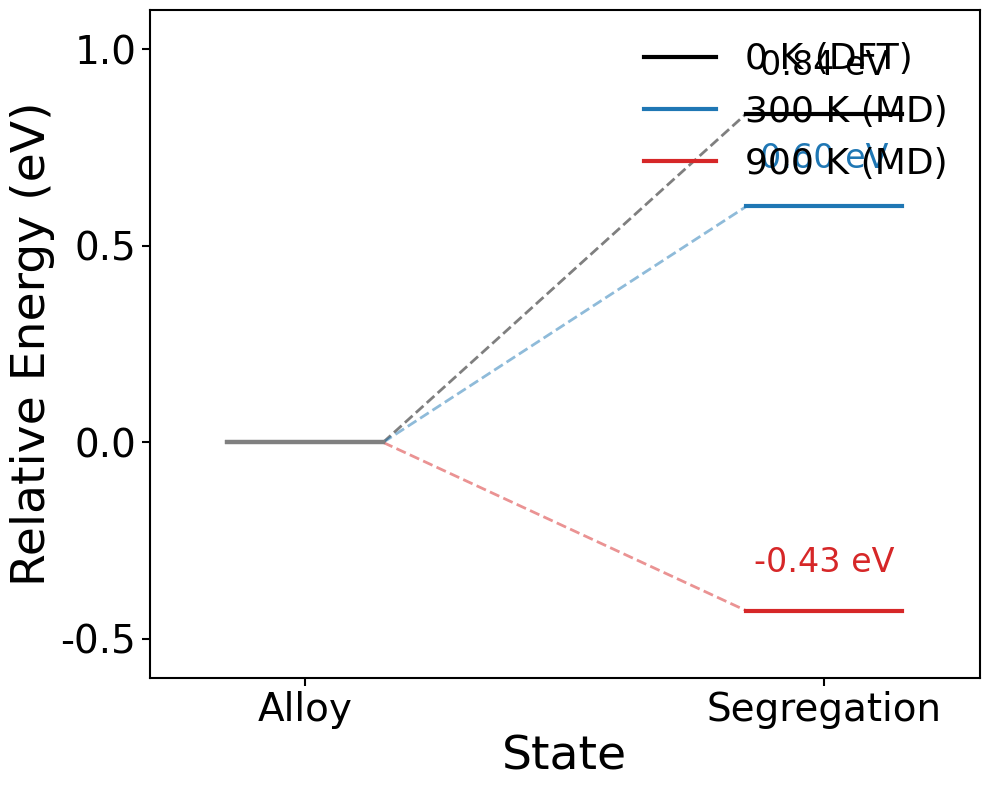

Reproduce this figure in Python.
import numpy as np
import matplotlib.pyplot as plt
import matplotlib as mpl
import argparse
from pathlib import Path

# ======================== 可拖动标注类 ========================
class DraggableAnnotation:
    """可拖动的能垒标注"""
    def __init__(self, annotation, callback=None):
        self.annotation = annotation
        self.callback = callback
        self.draggable = annotation.draggable(True)
        # 监听拖动事件
        self.annotation.figure.canvas.mpl_connect('button_release_event', self._on_release)
        
    def _on_release(self, event):
        """鼠标释放时调用回调函数"""
        if self.callback is not None and event.inaxes == self.annotation.axes:
            self.callback()
    
    def on_key(self, event):
        """键盘方向键微调位置"""
        if event.key not in ['left', 'right', 'up', 'down']:
            return
        
        # 获取当前位置
        x, y = self.annotation.get_position()
        ax = self.annotation.axes
        
        # 计算步长 (坐标轴范围的1%)
        x_range = ax.get_xlim()[1] - ax.get_xlim()[0]
        y_range = ax.get_ylim()[1] - ax.get_ylim()[0]
        dx = x_range * 0.01
        dy = y_range * 0.01
        
        # 根据按键调整位置
        if event.key == 'left':
            x -= dx
        elif event.key == 'right':
            x += dx
        elif event.key == 'up':
            y += dy
        elif event.key == 'down':
            y -= dy
        
        # 更新位置
        self.annotation.set_position((x, y))
        self.annotation.figure.canvas.draw_idle()
        
        if self.callback is not None:
            self.callback()

# ======================== 配置参数 ========================
# ---------- 数据设置 ----------
# 0K BSSW稳定结构
ENERGY_0K_ALLOY = -1818.4879      # 合金态能量 (eV)
ALPHA_0K_ALLOY = -0.171791         # 合金态alpha值

# 900K回火平均能量
ENERGY_900K_AVG = -1817.651325    # 偏析态能量 (eV)
ALPHA_900K_AVG = 0.125088          # 偏析态alpha值

# 从自由能曲线读取的数据 (alpha=-0.170 和 alpha=0.130)
# 300K数据 (已经是相对于合金态参考点的能垒)
ENERGY_300K_ALLOY_DEFAULT = 0.0      # 300K合金态参考点 (设为0)
ENERGY_300K_SEG_DEFAULT = 0.6005     # 300K能垒 (eV)
# 900K数据 (已经是相对于合金态参考点的能垒)
ENERGY_900K_ALLOY_DEFAULT = 0.0      # 900K合金态参考点 (设为0)
ENERGY_900K_SEG_DEFAULT = -0.4283    # 900K能垒 (eV)

# 这些值可以通过命令行参数覆盖
ENERGY_300K_ALLOY = None   
ENERGY_300K_SEG = None     
ENERGY_900K_ALLOY = None   
ENERGY_900K_SEG = None

# ---------- 绘图设置 ----------
# 颜色方案
COLOR_0K = '#1f77b4'       # 蓝色
COLOR_300K = '#ff7f0e'     # 橙色
COLOR_900K = '#d62728'     # 红色

# 台阶样式
STEP_LINE_WIDTH = 4        # 台阶线宽
STEP_LINE_STYLE = '-'      # 台阶线样式
HORIZONTAL_LINE_WIDTH = 4  # 水平线宽
VERTICAL_LINE_WIDTH = 2    # 垂直线宽
MARKER_SIZE = 100          # 端点标记大小
MARKER_STYLE = 'o'         # 标记样式

# 字体设置
FONT_FAMILY = 'Arial'
TICK_LABEL_SIZE = 28
AXIS_LABEL_SIZE = 34
LEGEND_SIZE = 26
TITLE_SIZE = 28

# 坐标轴设置
X_LABEL = 'State'
Y_LABEL = 'Relative Energy (eV)'
TICK_DIRECTION = 'out'
TICK_LENGTH = 6
TICK_WIDTH = 1.5
SPINE_WIDTH = 1.5

# 图片设置
FIGURE_WIDTH = 10
FIGURE_HEIGHT = 8
DPI = 300
TRANSPARENT_BG = True
OUTPUT_FORMAT = 'png'

# 图例设置
SHOW_LEGEND = True
LEGEND_FRAME = False       # 无图例框
LEGEND_LOCATION = 'upper right'

# 标题设置
SHOW_TITLE = False         # 不显示标题

# ==========================================================

# 解析命令行参数
parser = argparse.ArgumentParser(
    description='绘制自由能台阶图 (0K, 300K, 900K)',
    formatter_class=argparse.RawDescriptionHelpFormatter
)
parser.add_argument('--energy-300k-alloy', type=float, default=None,
                    help='300K合金态自由能 (eV, 从FES曲线获取)')
parser.add_argument('--energy-300k-seg', type=float, default=None,
                    help='300K偏析态自由能 (eV, 从FES曲线获取)')
parser.add_argument('--energy-900k-alloy', type=float, default=None,
                    help='900K合金态自由能 (eV, 从FES曲线获取)')
parser.add_argument('--energy-900k-seg', type=float, default=None,
                    help='900K偏析态自由能 (eV, 从FES曲线获取)')
parser.add_argument('--alpha-alloy', type=float, default=ALPHA_0K_ALLOY,
                    help=f'合金态alpha值 (默认: {ALPHA_0K_ALLOY})')
parser.add_argument('--alpha-seg', type=float, default=ALPHA_900K_AVG,
                    help=f'偏析态alpha值 (默认: {ALPHA_900K_AVG})')

args = parser.parse_args()

# 应用命令行参数
if args.energy_300k_alloy is not None:
    ENERGY_300K_ALLOY = args.energy_300k_alloy
else:
    ENERGY_300K_ALLOY = ENERGY_300K_ALLOY_DEFAULT
    
if args.energy_300k_seg is not None:
    ENERGY_300K_SEG = args.energy_300k_seg
else:
    ENERGY_300K_SEG = ENERGY_300K_SEG_DEFAULT
    
if args.energy_900k_alloy is not None:
    ENERGY_900K_ALLOY = args.energy_900k_alloy
else:
    ENERGY_900K_ALLOY = ENERGY_900K_ALLOY_DEFAULT
    
if args.energy_900k_seg is not None:
    ENERGY_900K_SEG = args.energy_900k_seg
else:
    ENERGY_900K_SEG = ENERGY_900K_SEG_DEFAULT
    
if args.alpha_alloy:
    ALPHA_0K_ALLOY = args.alpha_alloy
if args.alpha_seg:
    ALPHA_900K_AVG = args.alpha_seg

# 设置字体
mpl.rcParams['font.family'] = FONT_FAMILY
mpl.rcParams['font.sans-serif'] = [FONT_FAMILY]

# 计算相对能量 (以各自合金态为零点)
# 0K数据
E_0K_alloy_ref = ENERGY_0K_ALLOY  # 保存原始值用于打印
E_0K_alloy = 0.0  # 对齐为0点
E_0K_seg = ENERGY_900K_AVG - ENERGY_0K_ALLOY  # 相对于自己的合金态

# 300K数据
E_300K_alloy_ref = ENERGY_300K_ALLOY  # 保存原始值
E_300K_alloy = 0.0  # 对齐为0点
E_300K_seg = ENERGY_300K_SEG - ENERGY_300K_ALLOY  # 相对于自己的合金态

# 900K数据
E_900K_alloy_ref = ENERGY_900K_ALLOY  # 保存原始值
E_900K_alloy = 0.0  # 对齐为0点
E_900K_seg = ENERGY_900K_SEG - ENERGY_900K_ALLOY  # 相对于自己的合金态

# 准备数据
temperatures = ['0 K', '300 K', '900 K']
alpha_positions = [ALPHA_0K_ALLOY, ALPHA_900K_AVG]
alpha_labels = ['Alloy\n(α=-0.17)', 'Segregation\n(α=0.13)']

# 创建图形
fig, ax = plt.subplots(figsize=(FIGURE_WIDTH, FIGURE_HEIGHT))

# 使用简单的X轴位置: 0=合金态, 1=偏析态
x_alloy = 0
x_seg = 1
step_width = 0.3  # 台阶的宽度

# 绘制0K台阶（黑色偏析态，灰色合金态）
# 合金态水平台阶（灰色）
ax.plot([x_alloy - step_width/2, x_alloy + step_width/2], [E_0K_alloy, E_0K_alloy], 
        color='#808080', linewidth=3, zorder=3)
# 偏析态水平台阶（黑色，带图例）
ax.plot([x_seg - step_width/2, x_seg + step_width/2], [E_0K_seg, E_0K_seg], 
        color='black', linewidth=3, zorder=3, label='0 K (DFT)')
# 连接虚线
ax.plot([x_alloy + step_width/2, x_seg - step_width/2], [E_0K_alloy, E_0K_seg], 
        color='black', linewidth=2, linestyle='--', alpha=0.5, zorder=2)
# 能垒标注（黑色，带eV单位，可拖动）
barrier_0K = E_0K_seg - E_0K_alloy
ann_0K = ax.annotate(f'{barrier_0K:.2f} eV', 
                     xy=(x_seg, E_0K_seg + 0.08),
                     ha='center', va='bottom', fontsize=24, color='black', zorder=5)
drag_0K = DraggableAnnotation(ann_0K)

# 绘制300K台阶（蓝色偏析态,灰色合金态）
# 合金态水平台阶（灰色）
ax.plot([x_alloy - step_width/2, x_alloy + step_width/2], [E_300K_alloy, E_300K_alloy], 
        color='#808080', linewidth=3, zorder=3)
# 偏析态水平台阶（蓝色，带图例）
ax.plot([x_seg - step_width/2, x_seg + step_width/2], [E_300K_seg, E_300K_seg], 
        color='#1f77b4', linewidth=3, zorder=3, label='300 K (MD)')
# 连接虚线
ax.plot([x_alloy + step_width/2, x_seg - step_width/2], [E_300K_alloy, E_300K_seg], 
        color='#1f77b4', linewidth=2, linestyle='--', alpha=0.5, zorder=2)
# 能垒标注（蓝色，带eV单位，可拖动）
barrier_300K = E_300K_seg - E_300K_alloy
ann_300K = ax.annotate(f'{barrier_300K:.2f} eV', 
                       xy=(x_seg, E_300K_seg + 0.08),
                       ha='center', va='bottom', fontsize=24, color='#1f77b4', zorder=5)
drag_300K = DraggableAnnotation(ann_300K)

# 绘制900K台阶（红色偏析态,灰色合金态）
# 合金态水平台阶（灰色）
ax.plot([x_alloy - step_width/2, x_alloy + step_width/2], [E_900K_alloy, E_900K_alloy], 
        color='#808080', linewidth=3, zorder=3)
# 偏析态水平台阶（红色，带图例）
ax.plot([x_seg - step_width/2, x_seg + step_width/2], [E_900K_seg, E_900K_seg], 
        color='#d62728', linewidth=3, zorder=3, label='900 K (MD)')
# 连接虚线
ax.plot([x_alloy + step_width/2, x_seg - step_width/2], [E_900K_alloy, E_900K_seg], 
        color='#d62728', linewidth=2, linestyle='--', alpha=0.5, zorder=2)
# 能垒标注（红色，带eV单位，可拖动）
barrier_900K = E_900K_seg - E_900K_alloy
# 如果是负值，标注在上方；否则标注在下方
if barrier_900K < 0:
    ann_900K = ax.annotate(f'{barrier_900K:.2f} eV', 
                           xy=(x_seg, E_900K_seg + 0.08),
                           ha='center', va='bottom', fontsize=24, color='#d62728', zorder=5)
else:
    ann_900K = ax.annotate(f'{barrier_900K:.2f} eV', 
                           xy=(x_seg, E_900K_seg + 0.08),
                           ha='center', va='bottom', fontsize=24, color='#d62728', zorder=5)
drag_900K = DraggableAnnotation(ann_900K)

# 设置坐标轴标签（不加粗）
ax.set_xlabel(X_LABEL, fontsize=AXIS_LABEL_SIZE)
ax.set_ylabel(Y_LABEL, fontsize=AXIS_LABEL_SIZE)

# 设置刻度
ax.tick_params(axis='both', which='major', labelsize=TICK_LABEL_SIZE,
               direction=TICK_DIRECTION, length=TICK_LENGTH, width=TICK_WIDTH)

# 设置X轴范围和刻度
x_margin = 0.3
ax.set_xlim(x_alloy - x_margin, x_seg + x_margin)
ax.set_xticks([x_alloy, x_seg])
ax.set_xticklabels(['Alloy', 'Segregation'])

# 设置Y轴范围和刻度（对称整数刻度）
y_values = [E_0K_alloy, E_0K_seg, E_300K_alloy, E_300K_seg, E_900K_alloy, E_900K_seg]
y_min = min(y_values)
y_max = max(y_values)

# 使用对称的整数刻度
ax.set_yticks([-0.5, 0.0, 0.5, 1.0])
ax.set_ylim(-0.6, 1.1)

# 设置边框（4个框都显示）
for spine in ax.spines.values():
    spine.set_linewidth(SPINE_WIDTH)
    spine.set_visible(True)

# 关闭网格线
ax.grid(False)

# 图例
if SHOW_LEGEND:
    legend = ax.legend(fontsize=LEGEND_SIZE, frameon=LEGEND_FRAME, 
                      loc=LEGEND_LOCATION, framealpha=0.9)
    legend.set_draggable(True)

# 添加键盘事件监听（支持方向键微调）
def on_key(event):
    """键盘事件处理"""
    drag_0K.on_key(event)
    drag_300K.on_key(event)
    drag_900K.on_key(event)

fig.canvas.mpl_connect('key_press_event', on_key)

# 不添加网格线
# ax.grid(True, alpha=0.3, linestyle='--', linewidth=0.5, zorder=1)

# 设置背景透明
if TRANSPARENT_BG:
    fig.patch.set_alpha(0.0)
    ax.patch.set_alpha(0.0)

# 紧凑布局
plt.tight_layout()

# 准备保存路径
output_dir = Path(r'C:\Users\11207\OneDrive\02_Code\work1-PtSnO\workflow\results\part5')
output_dir.mkdir(parents=True, exist_ok=True)
output_filename = f'energy_barrier_steps.{OUTPUT_FORMAT}'
output_path = output_dir / output_filename

save_params = {
    'dpi': DPI,
    'bbox_inches': 'tight',
}
if TRANSPARENT_BG:
    save_params['facecolor'] = 'none'
    save_params['edgecolor'] = 'none'
    save_params['transparent'] = True

# 定义窗口关闭时的保存函数
def on_close(event):
    """窗口关闭时保存图片"""
    fig.savefig(output_path, **save_params)
    print("\n" + "=" * 70)
    print("图片已保存!")
    print("=" * 70)
    print(f"输出路径: {output_path}")
    print("-" * 70)
    print("能量数据 (合金态对齐为0点):")
    print(f"  0K 合金态: {E_0K_alloy:.2f} eV (原始: {E_0K_alloy_ref:.2f} eV)")
    print(f"  0K 偏析态: {E_0K_seg:.2f} eV")
    print(f"  0K能垒: ΔE = {E_0K_seg - E_0K_alloy:.2f} eV")
    print("-" * 70)
    print(f"  300K 合金态: {E_300K_alloy:.2f} eV (原始: {E_300K_alloy_ref:.2f} eV)")
    print(f"  300K 偏析态: {E_300K_seg:.2f} eV")
    print(f"  300K能垒: ΔF = {E_300K_seg - E_300K_alloy:.2f} eV")
    print("-" * 70)
    print(f"  900K 合金态: {E_900K_alloy:.2f} eV (原始: {E_900K_alloy_ref:.2f} eV)")
    print(f"  900K 偏析态: {E_900K_seg:.2f} eV")
    print(f"  900K能垒: ΔF = {E_900K_seg - E_900K_alloy:.2f} eV")
    print("=" * 70)

# 绑定窗口关闭事件
fig.canvas.mpl_connect('close_event', on_close)

# 显示图形
print("=" * 70)
print("能量台阶图窗口已打开!")
print("=" * 70)
print("提示: 可以拖动图例到合适位置")
print("      可以拖动能垒数值标注到合适位置")
print("      支持键盘方向键微调标注位置 (↑↓←→)")
print("      关闭窗口后将自动保存图片")
print("-" * 70)
print("当前数据 (所有合金态对齐为0点):")
print(f"  0K DFT: 能垒 ΔE = {E_0K_seg:.2f} eV")
print(f"  300K MD: 能垒 ΔF = {E_300K_seg:.2f} eV")
print(f"  900K MD: 能垒 ΔF = {E_900K_seg:.2f} eV")
print("=" * 70)

plt.show()
